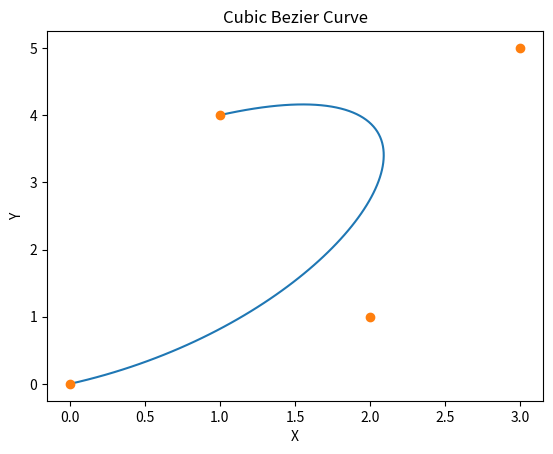

Write the Python code that produced this figure.
import matplotlib.pyplot as plt
import numpy as np

def cubic_bezier(p0, p1, p2, p3, t):
    return (1 - t)**3 * p0 + 3 * (1 - t)**2 * t * p1 + 3 * (1 - t) * t**2 * p2 + t**3 * p3

# control points
p0 = np.array([0, 0])
p1 = np.array([2, 1])
p2 = np.array([3, 5])
p3 = np.array([1, 4])

# Generate 100 points along the curve
t = np.linspace(0, 1, 100)
points = [cubic_bezier(p0, p1, p2, p3, t_val) for t_val in t]
x = [item[0] for item in points]
y = [item[1] for item in points]

plt.plot(x, y)
plt.plot([p0[0], p1[0], p2[0], p3[0]], [p0[1], p1[1], p2[1], p3[1]], 'o')
plt.xlabel('X')
plt.ylabel('Y')
plt.title('Cubic Bezier Curve')
plt.show()
